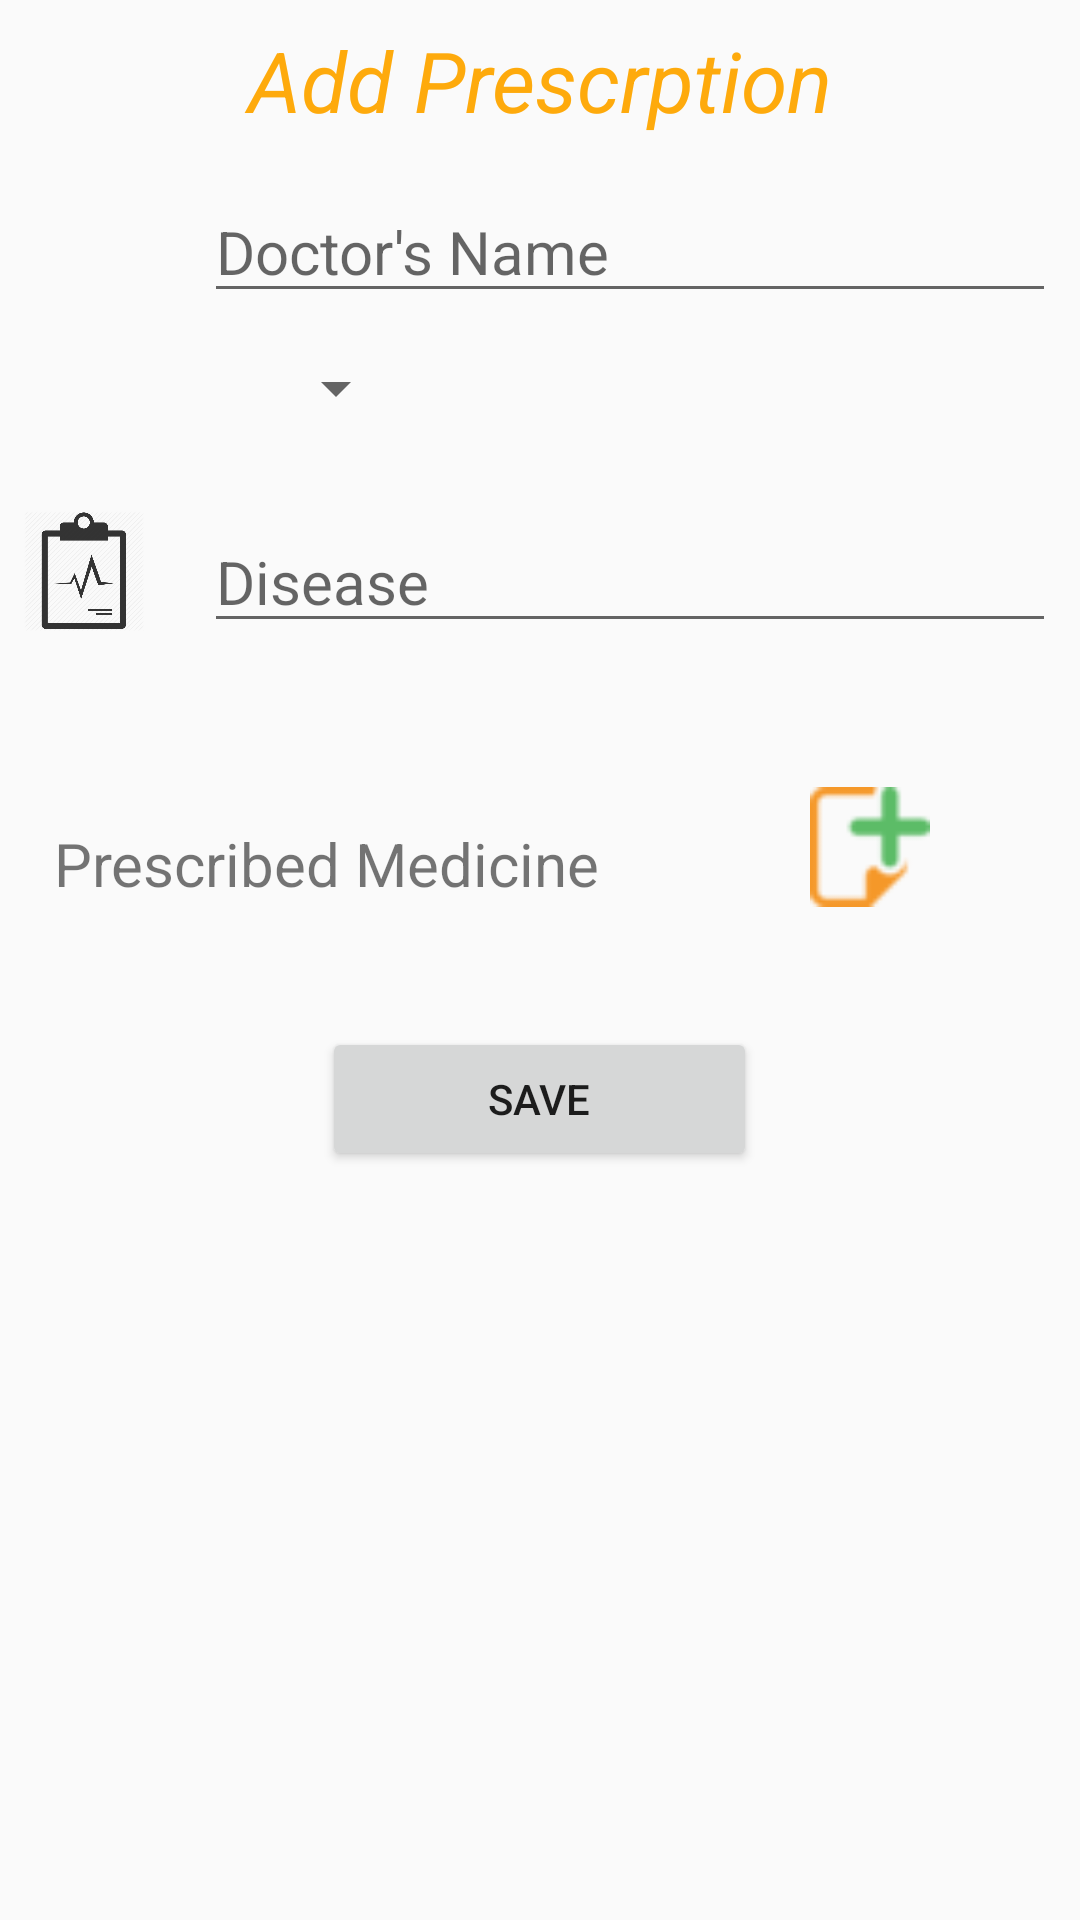

Write the Android layout XML for this screen, with the resource values it uses.
<!-- AndroidManifest.xml: application theme AppTheme.NoActionBar -->
<!-- res/layout/activity_add_medical_history.xml -->
<?xml version="1.0" encoding="utf-8"?>
<ScrollView xmlns:android="http://schemas.android.com/apk/res/android"
    android:layout_marginTop="20dp"
    xmlns:tools="http://schemas.android.com/tools"
    android:id="@+id/activity_main"
    android:layout_width="match_parent"
    android:layout_height="match_parent"
    tools:context="com.example.mukesh.medisys.AddMedical_history">
<LinearLayout
        android:layout_width="match_parent"
        android:layout_height="match_parent"
        android:orientation="vertical"
        android:padding="8dp">
<TextView
    android:layout_width="match_parent"
    android:layout_height="wrap_content"
    android:gravity="center"
    android:text="Add Prescrption"
    android:textSize="28sp"
    android:layout_marginBottom="15dp"
    android:textColor="?android:attr/colorPressedHighlight"
    android:textStyle="normal|italic"
    android:fontFamily="sans-serif" />
   


    <LinearLayout
        android:layout_width="match_parent"
        android:layout_height="wrap_content"
        android:orientation="horizontal"
        android:layout_marginBottom="5dp" >

        <ImageView
            android:layout_width="40dp"
            android:layout_height="40dp"
            android:src="@drawable/doctor1"/>
        <EditText
            android:layout_width="match_parent"
            android:layout_height="wrap_content"
            android:id="@+id/doctor"
            android:textSize="20sp"
            android:layout_marginLeft="20dp"
            android:hint="Doctor's Name"/>
    </LinearLayout>

    <LinearLayout
            android:layout_width="wrap_content"
            android:layout_height="wrap_content"
            android:orientation="horizontal"
            android:layout_marginTop="8dp"
        android:layout_marginBottom="5dp">
        <ImageView
            android:layout_width="40dp"
            android:layout_height="40dp"
            android:layout_marginRight="20dp"
            />
        <Spinner
            android:id="@+id/spinner"
            android:layout_width="match_parent"
            android:layout_marginLeft="20dp"
            android:layout_height="wrap_content"

            android:prompt="@string/spinner_title"
            />
        </LinearLayout>





       
    <LinearLayout
        android:layout_width="match_parent"
        android:layout_height="wrap_content"
        android:orientation="horizontal"
        android:layout_marginTop="8dp"
        android:layout_marginBottom="40dp">

        <ImageView
            android:layout_width="40dp"
            android:layout_height="40dp"
            android:src="@drawable/disease" />

        <EditText
            android:layout_width="match_parent"
            android:layout_height="wrap_content"
            android:layout_marginLeft="20dp"
            android:textSize="20sp"
            android:hint="Disease"
            android:id="@+id/advise"/>
    </LinearLayout>
    <LinearLayout
        android:layout_width="match_parent"
        android:layout_height="wrap_content"
        android:orientation="horizontal"
        android:layout_marginTop="8dp"
        android:layout_marginBottom="40dp">
        <TextView
            android:layout_width="wrap_content"
            android:layout_height="wrap_content"
            android:layout_marginTop="12dp"
            android:layout_marginRight="70dp"
            android:layout_marginLeft="10dp"
            android:textSize="20sp"
            android:text="Prescribed Medicine" />
        <ImageView

            android:layout_width="40dp"
            android:layout_height="40dp"
            android:src="@drawable/add"
            android:onClick="onclick"/>
        </LinearLayout>


<LinearLayout
    android:layout_width="match_parent"
    android:layout_height="wrap_content"
    android:id="@+id/ddupli"
    android:orientation="vertical">

</LinearLayout>



    <LinearLayout
        android:layout_width="match_parent"
        android:layout_height="0dip"
        android:layout_weight="1"
        android:gravity="center|bottom"
        android:orientation="vertical" >



        <Button
            android:id="@+id/button3"
            style="?android:attr/buttonStyleSmall"
            android:layout_width="145dp"
            android:layout_height="wrap_content"
            android:layout_gravity="center_horizontal|center"
            android:text="Save"
            android:onClick="save_history"/>

    </LinearLayout>


    
</LinearLayout>
</ScrollView>
<!-- resources referenced by this layout -->
<resources>
  <!-- drawable add: png bitmap (drawable, 1473 bytes) -->
  <!-- drawable disease: png bitmap (drawable, 21977 bytes) -->
  <string name="spinner_title">Speciality</string>
  <style name="AppTheme.NoActionBar">
          <item name="windowActionBar">false</item>
          <item name="windowNoTitle">true</item>
      </style>
</resources>
